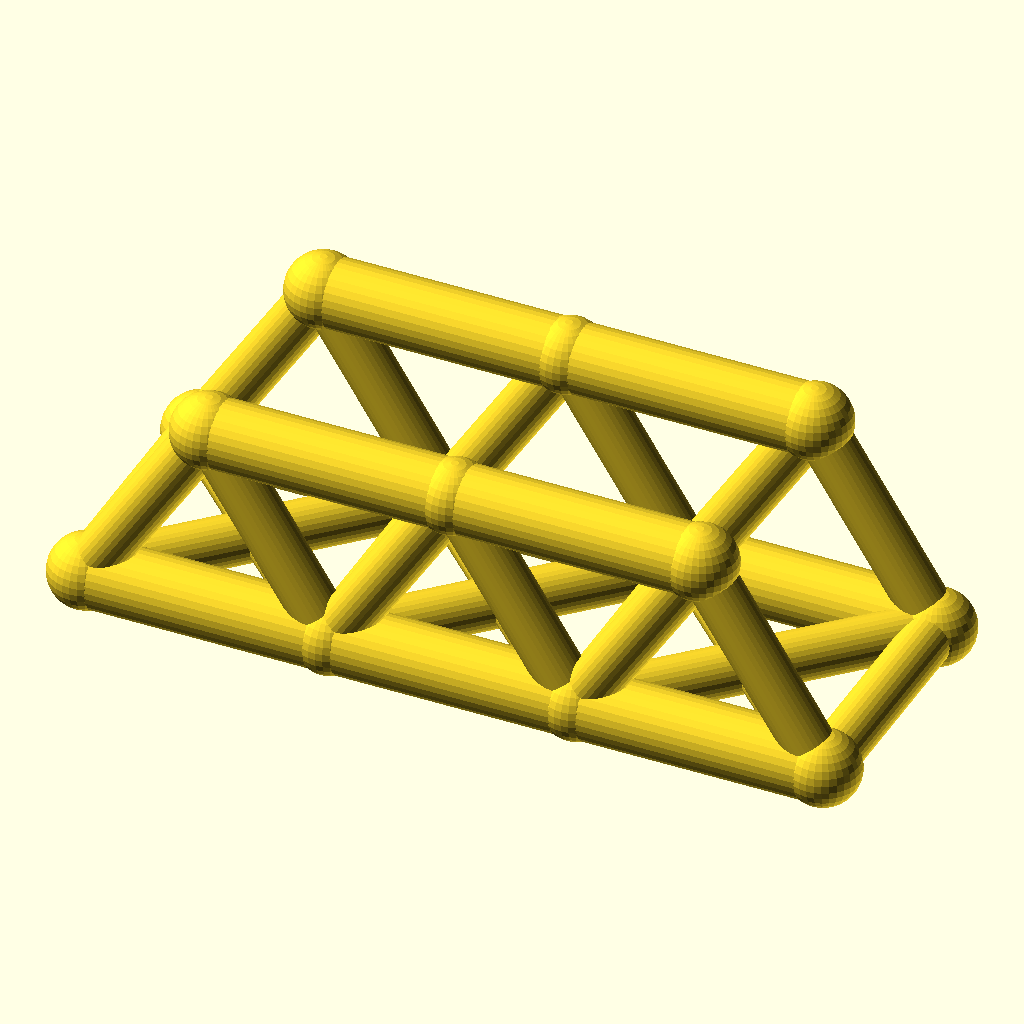
Cell 1 — every parameter at its default value.
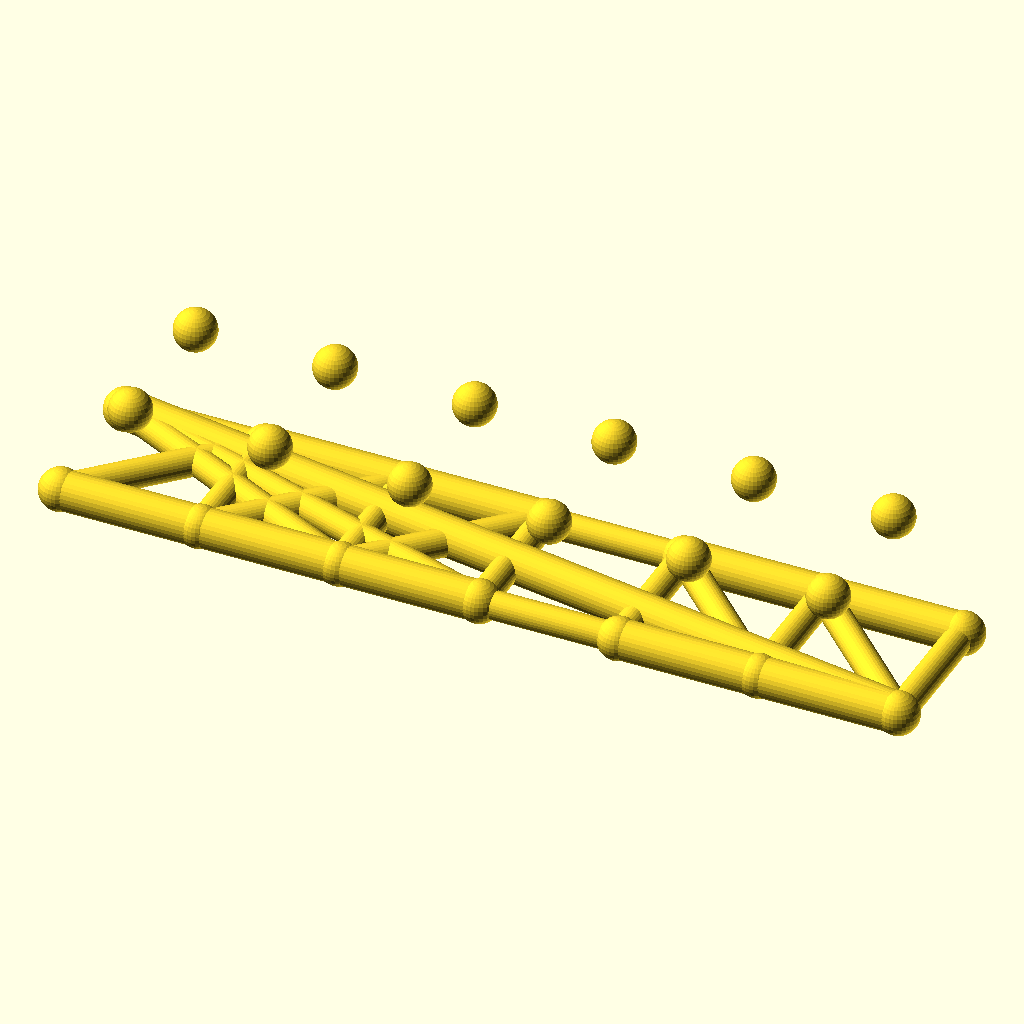
Cell 2: panels = 6 (everything else at default).
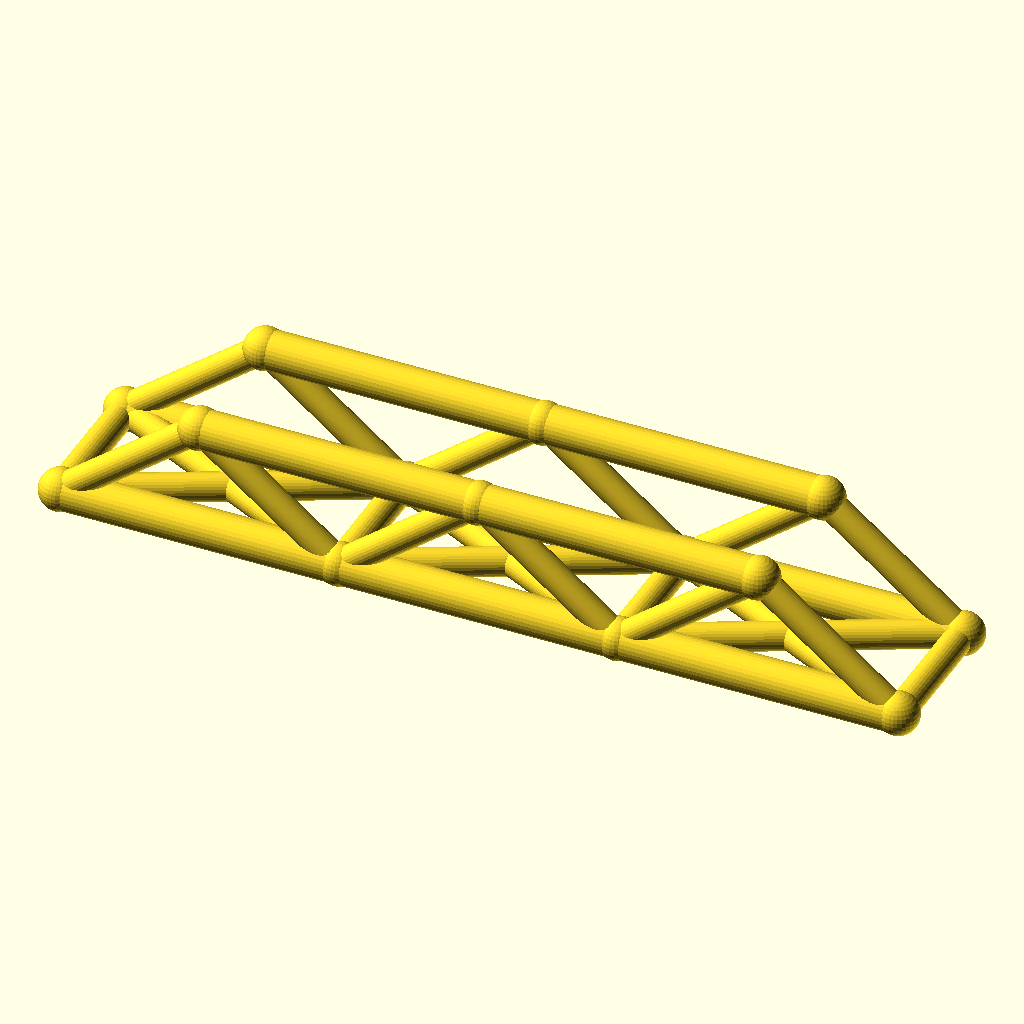
Cell 3: the same model with panel_p = 72.
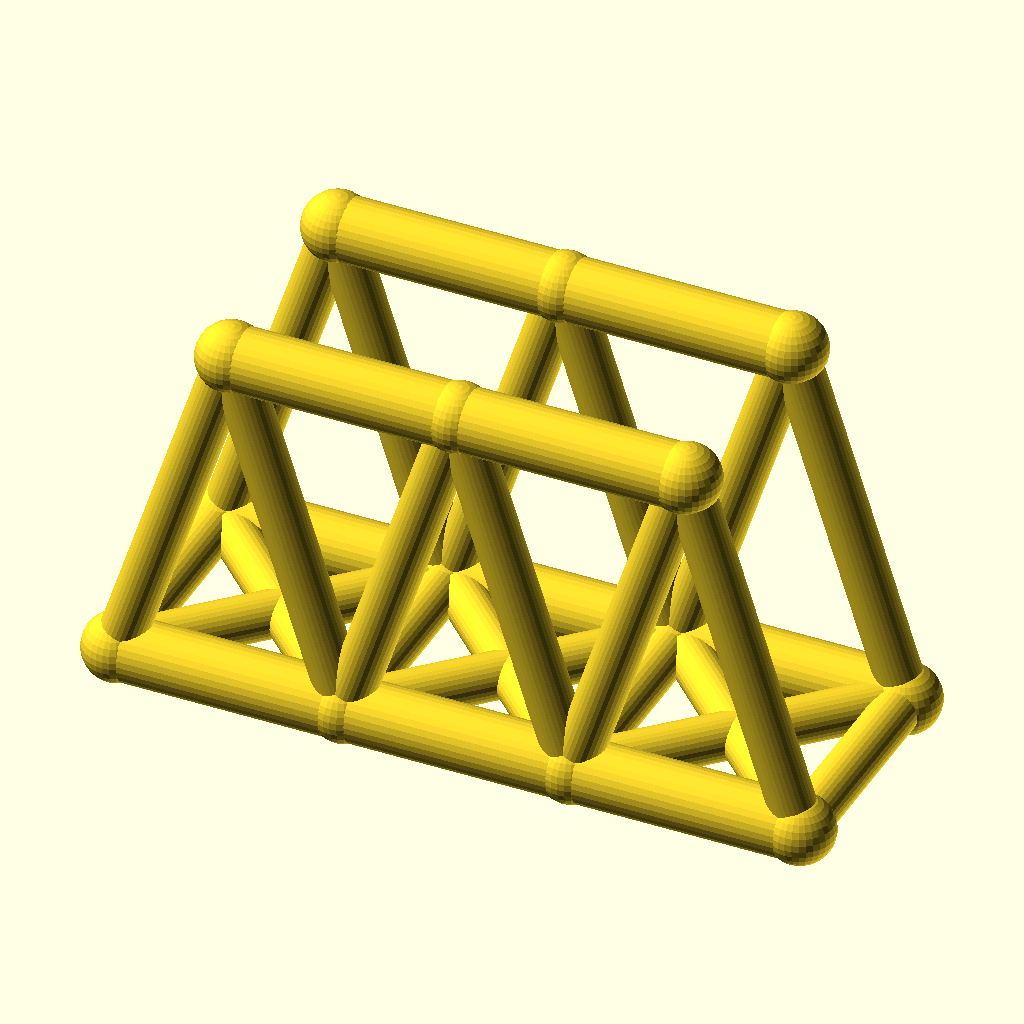
Cell 4: truss_h = 56 (everything else at default).
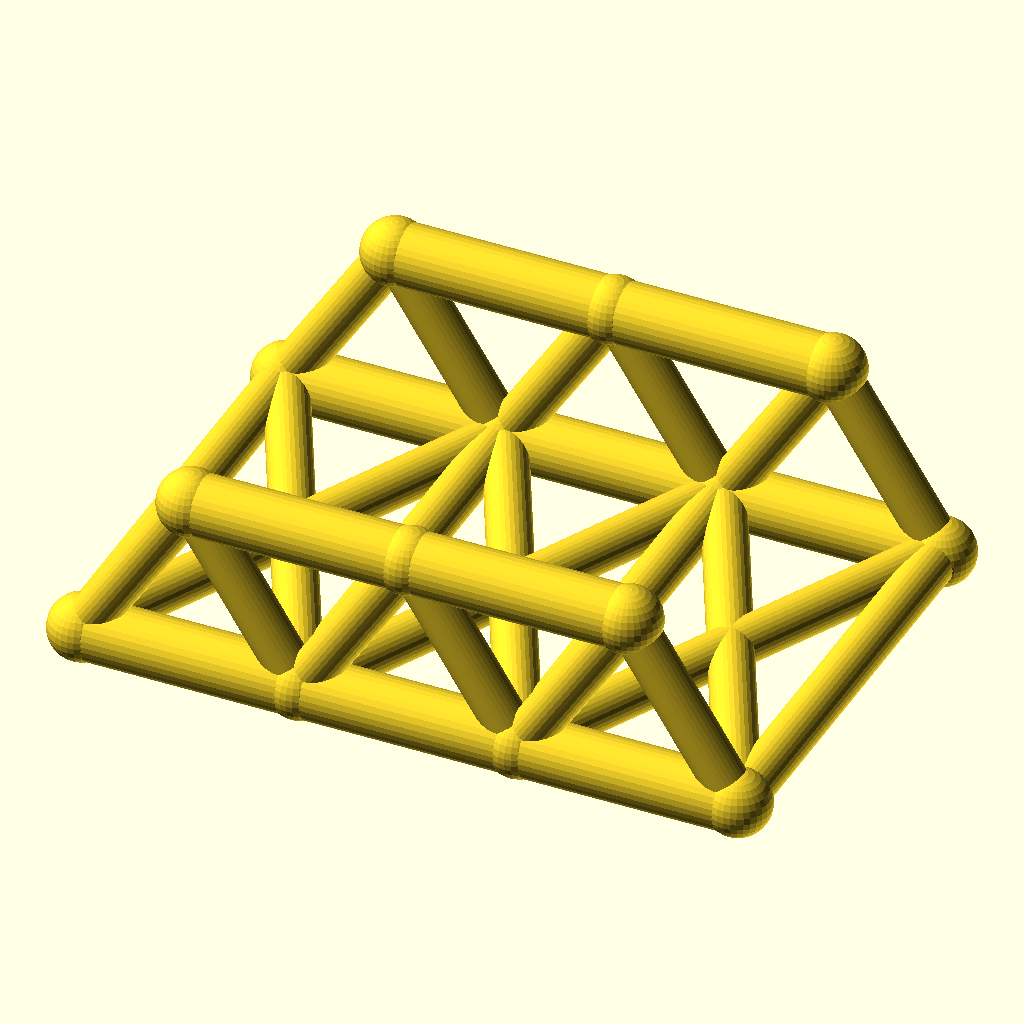
Cell 5: track = 72 (everything else at default).
The same orthographic view direction (rotation 55°, 0°, 25°; colour scheme Cornfield) for every cell, with the view re-fitted per cell, so scale and position can differ between cells.
OpenSCAD source file optional_data/data/wire2/bridgetrusses/scene_0113.scad:
$fn = 32;

// ----------------------------------------------------------------------
// Warren through truss: span 108 mm, 3 panels, two trusses 36 mm apart
// ----------------------------------------------------------------------

// --- parameters (mm) ---
panels = 3;               // number of equal panels per truss
panel_p = 36;             // panel length, X
span = 108;               // truss span between end joints
truss_h = 28;             // truss height, Z
track = 36;               // distance between the two trusses, Y
chord_r = 5;              // chord member radius
web_r = 3.6;              // web member radius
deck_r = 3.6;             // deck beam radius
joint_r = 5.4;            // joint ball radius

bbox_x = span + 2 * joint_r;  // overall X, joints included
bbox_y = track + 2 * joint_r;  // overall Y, joints included
bbox_z = truss_h + 2 * joint_r;  // overall Z, joints included
chord_d = 2 * chord_r;  // chord stock diameter
web_d = 2 * web_r;  // web stock diameter
deck_d = 2 * deck_r;  // deck beam diameter
joint_d = 2 * joint_r;  // joint ball diameter
nodes = [for (side = [-1, 1], i = [0 : panels]) [i * panel_p, side * track / 2, 0], for (side = [-1, 1], i = [0 : panels - 1]) [(i + 0.5) * panel_p, side * track / 2, truss_h]];

module member(a, b, r) {
  /* round stock from joint a to joint b, ends buried in the joint balls */
  d = b - a;
  length = norm(d);
  translate(a) rotate([0, acos(d[2] / length), atan2(d[1], d[0])])
    cylinder(h = length, r = r);
}

module joint(p, r) {
  /* ball at the joint centre, fatter than every member meeting there */
  translate(p) sphere(r = r);
}

/* members - each call is one graph edge */
member(nodes[0], nodes[1], chord_r);
member(nodes[1], nodes[2], chord_r);
member(nodes[2], nodes[3], chord_r);
member(nodes[8], nodes[9], chord_r);
member(nodes[9], nodes[10], chord_r);
member(nodes[0], nodes[8], web_r);
member(nodes[1], nodes[8], web_r);
member(nodes[1], nodes[9], web_r);
member(nodes[2], nodes[9], web_r);
member(nodes[2], nodes[10], web_r);
member(nodes[3], nodes[10], web_r);
member(nodes[4], nodes[5], chord_r);
member(nodes[5], nodes[6], chord_r);
member(nodes[6], nodes[7], chord_r);
member(nodes[11], nodes[12], chord_r);
member(nodes[12], nodes[13], chord_r);
member(nodes[4], nodes[11], web_r);
member(nodes[5], nodes[11], web_r);
member(nodes[5], nodes[12], web_r);
member(nodes[6], nodes[12], web_r);
member(nodes[6], nodes[13], web_r);
member(nodes[7], nodes[13], web_r);
member(nodes[0], nodes[4], deck_r);
member(nodes[1], nodes[5], deck_r);
member(nodes[2], nodes[6], deck_r);
member(nodes[3], nodes[7], deck_r);
member(nodes[0], nodes[5], deck_r);
member(nodes[4], nodes[1], deck_r);
member(nodes[1], nodes[6], deck_r);
member(nodes[5], nodes[2], deck_r);
member(nodes[2], nodes[7], deck_r);
member(nodes[6], nodes[3], deck_r);

/* joint balls */
for (p = nodes) joint(p, joint_r);
Customizer parameters (derived from the source; name, type, default, range or options):
panels: number, default 3
panel_p: number, default 36
span: number, default 108
truss_h: number, default 28
track: number, default 36
chord_r: number, default 5
web_r: number, default 3.6
deck_r: number, default 3.6
joint_r: number, default 5.4
